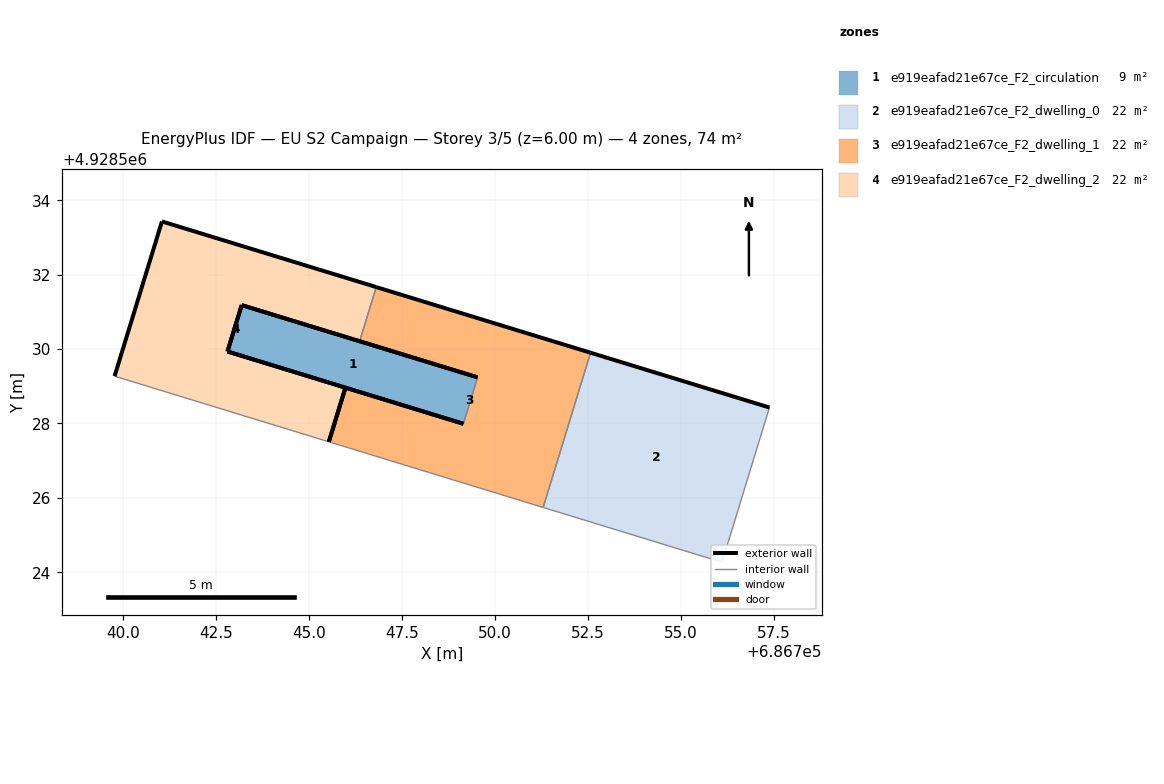
=== STOREY PLAN SPEC (per zone: floor XY polygon, exterior-wall plan segments, windows/doors) ===
zone 1: e919eafad21e67ce_F2_circulation  (8.7 m²)
  floor: (686749.15, 4928527.99) (686749.53, 4928529.24) (686743.19, 4928531.18) (686742.80, 4928529.93)
  exterior wall: (686749.15, 4928527.99) – (686742.80, 4928529.93)  [6.6 m]
  exterior wall: (686743.19, 4928531.18) – (686749.53, 4928529.24)  [6.6 m]
  exterior wall: (686742.80, 4928529.93) – (686743.19, 4928531.18)  [1.3 m]
  interior walls: 1
zone 2: e919eafad21e67ce_F2_dwelling_0  (21.9 m²)
  floor: (686756.10, 4928524.27) (686757.37, 4928528.43) (686752.56, 4928529.90) (686751.29, 4928525.74)
  exterior wall: (686752.56, 4928529.90) – (686757.37, 4928528.43)  [5.0 m]
  interior walls: 3
zone 3: e919eafad21e67ce_F2_dwelling_1  (21.9 m²)
  floor: (686751.29, 4928525.74) (686752.56, 4928529.90) (686746.80, 4928531.67) (686746.36, 4928530.21) (686749.53, 4928529.24) (686749.15, 4928527.99) (686745.97, 4928528.96) (686745.53, 4928527.51)
  exterior wall: (686745.97, 4928528.96) – (686749.15, 4928527.99)  [3.3 m]
  exterior wall: (686749.53, 4928529.24) – (686746.36, 4928530.21)  [3.3 m]
  exterior wall: (686746.80, 4928531.67) – (686752.56, 4928529.90)  [6.0 m]
  exterior wall: (686745.53, 4928527.51) – (686745.97, 4928528.96)  [1.5 m]
  interior walls: 4
zone 4: e919eafad21e67ce_F2_dwelling_2  (21.9 m²)
  floor: (686745.53, 4928527.51) (686745.97, 4928528.96) (686742.80, 4928529.93) (686743.19, 4928531.18) (686746.36, 4928530.21) (686746.80, 4928531.67) (686741.04, 4928533.43) (686739.77, 4928529.27)
  exterior wall: (686741.04, 4928533.43) – (686746.80, 4928531.67)  [6.0 m]
  exterior wall: (686746.36, 4928530.21) – (686743.19, 4928531.18)  [3.3 m]
  exterior wall: (686742.80, 4928529.93) – (686745.97, 4928528.96)  [3.3 m]
  exterior wall: (686739.77, 4928529.27) – (686741.04, 4928533.43)  [4.3 m]
  exterior wall: (686745.97, 4928528.96) – (686745.53, 4928527.51)  [1.5 m]
  exterior wall: (686743.19, 4928531.18) – (686742.80, 4928529.93)  [1.3 m]
  interior walls: 2

=== DERIVED (storey summary) ===
Building: EU S2 Campaign
Storey: 3 of 5  (floor level z = 6.00 m)
Storey gross floor area: 74.3 m²
Zones on this storey: 4
  - e919eafad21e67ce_F2_circulation: floor 8.7 m²; exterior wall 14.6 m (43.7 m²); WWR 0.0%
  - e919eafad21e67ce_F2_dwelling_0: floor 21.9 m²; exterior wall 5.0 m (15.1 m²); WWR 0.0%
  - e919eafad21e67ce_F2_dwelling_1: floor 21.9 m²; exterior wall 14.2 m (42.5 m²); WWR 0.0%
  - e919eafad21e67ce_F2_dwelling_2: floor 21.9 m²; exterior wall 19.8 m (59.5 m²); WWR 0.0%
Zone adjacency (shared interzone walls):
  - e919eafad21e67ce_F2_circulation ↔ e919eafad21e67ce_F2_dwelling_1
  - e919eafad21e67ce_F2_dwelling_0 ↔ e919eafad21e67ce_F2_dwelling_1
  - e919eafad21e67ce_F2_dwelling_1 ↔ e919eafad21e67ce_F2_dwelling_2